Run: headless pygame with SDL's dummy video driver; simulated clock (each Clock.tick advances the game by its frame time, no real sleeping); random seed 0; keys injected as events and as key.get_pressed() state; mouse plan: one left click at the window centre at the start of phase 2, then a move to the lower-right quarter at the start of phase 3; restart key R tapped at the start of phases 3 and 4.
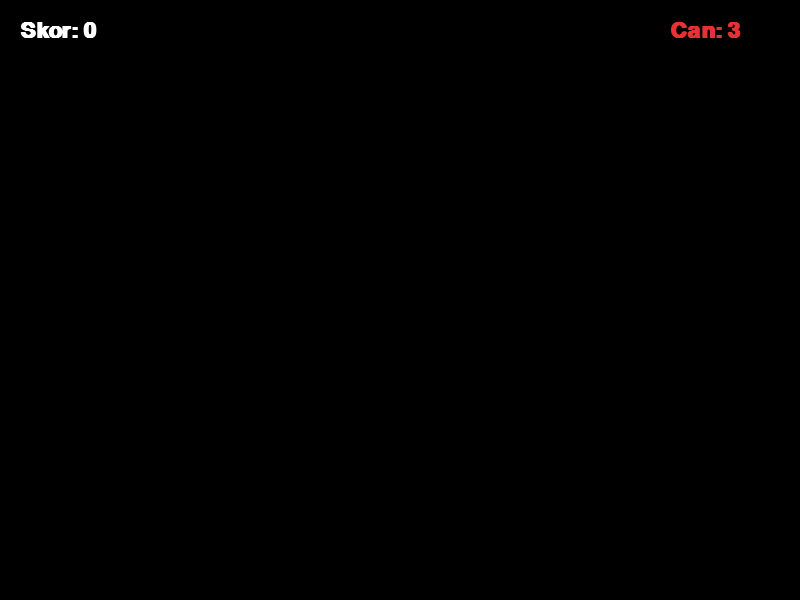
Frame 1 of 4 · flips 1–60 · no input
Frame 2 of 4 · flips 61–180 · clicked the window centre · tapped SPACE, RETURN · held RIGHT (→), D · screen unchanged from frame 1, image omitted
Frame 3 of 4 · flips 181–300 · moved the mouse to the lower-right quarter · tapped R · held DOWN (↓), S · screen unchanged from frame 2, image omitted
Frame 4 of 4 · flips 301–420 · tapped R · held LEFT (←), A, UP (↑), W · screen unchanged from frame 3, image omitted

The pygame program that drew these frames:

import pygame
import random
import math

# Pygame Başlatma
pygame.init()

# Ekran Ayarları
WIDTH, HEIGHT = 800, 600
screen = pygame.display.set_mode((WIDTH, HEIGHT))
pygame.display.set_caption("Fruit Ninja - Pygame")
clock = pygame.time.Clock()

# Renkler
WHITE = (255, 255, 255)
BLACK = (0, 0, 0)
RED = (230, 50, 50)
GREEN = (50, 205, 50)
ORANGE = (255, 165, 0)
GRAY = (50, 50, 50)

# Oyun Değişkenleri
score = 0
lives = 3
font = pygame.font.SysFont("Helvetica", 32, bold=True)

class Fruit:
    def __init__(self):
        self.radius = 30
        self.x = random.randint(100, WIDTH - 100)
        self.y = HEIGHT + self.radius
        
        # Yukarı doğru fırlatma hızı ve hafif yatay ivme
        self.vx = random.uniform(-3, 3)
        self.vy = random.uniform(-18, -13)
        self.gravity = 0.4
        
        # Rastgele Meyve Tipi veya Bomba
        self.type = random.choice(["apple", "orange", "bomb"])
        if self.type == "apple":
            self.color = RED
        elif self.type == "orange":
            self.color = ORANGE
        else:
            self.color = GRAY  # Bomba

        self.sliced = False

    def update(self):
        # Yerçekimi fiziği
        self.x += self.vx
        self.y += self.vy
        self.vy += self.gravity

    def draw(self, surface):
        if not self.sliced:
            pygame.draw.circle(surface, self.color, (int(self.x), int(self.y)), self.radius)
            if self.type == "bomb":
                # Bombanın fitili
                pygame.draw.line(surface, RED, (int(self.x), int(self.y - self.radius)), 
                                 (int(self.x), int(self.y - self.radius - 10)), 3)

# Meyve Listesi ve Bıçak İzi (Trail)
fruits = []
blade_trail = []
SPAWN_EVENT = pygame.USEREVENT + 1
pygame.time.set_timer(SPAWN_EVENT, 1000)  # Her 1 saniyede yeni nesne fırlat

running = True
game_over = False

while running:
    clock.tick(60)  # 60 FPS
    screen.fill(BLACK)

    for event in pygame.event.get():
        if event.type == pygame.QUIT:
            running = False
        elif event.type == SPAWN_EVENT and not game_over:
            fruits.append(Fruit())

    if not game_over:
        # Fare Hareketini ve Bıçak İzini Takip Et
        mouse_pos = pygame.mouse.get_pos()
        mouse_pressed = pygame.mouse.get_pressed()[0]  # Sol tık basılı mı?

        if mouse_pressed:
            blade_trail.append(mouse_pos)
            if len(blade_trail) > 10:  # İz uzunluğunu sınırla
                blade_trail.pop(0)
        else:
            blade_trail.clear()

        # Meyveleri Güncelle ve Çiz
        for fruit in fruits[:]:
            fruit.update()
            fruit.draw(screen)

            # Kesme Kontrolü (Fare tıklaması veya sürüklemesi ile temas var mı?)
            if mouse_pressed and not fruit.sliced:
                distance = math.hypot(mouse_pos[0] - fruit.x, mouse_pos[1] - fruit.y)
                if distance < fruit.radius:
                    fruit.sliced = True
                    if fruit.type == "bomb":
                        game_over = True
                    else:
                        score += 10
                        fruits.remove(fruit)

            # Ekrandan Düşen Meyveleri Temizle ve Can Düş
            if fruit.y > HEIGHT + 50:
                if not fruit.sliced and fruit.type != "bomb":
                    lives -= 1
                    if lives <= 0:
                        game_over = True
                fruits.remove(fruit)

        # Bıçak İzini Çiz (Çizgi şeklinde)
        if len(blade_trail) > 1:
            pygame.draw.lines(screen, WHITE, False, blade_trail, 4)

        # Skor ve Can Bilgisi
        score_text = font.render(f"Skor: {score}", True, WHITE)
        lives_text = font.render(f"Can: {lives}", True, RED)
        screen.blit(score_text, (20, 20))
        screen.blit(lives_text, (WIDTH - 130, 20))

    else:
        # Game Over Ekranı
        over_text = font.render("OYUN BİTTİ! Skorunuz: " + str(score), True, WHITE)
        restart_text = font.render("Yeniden Başlamak İçin 'R' Tuşuna Basın", True, ORANGE)
        screen.blit(over_text, (WIDTH // 2 - 180, HEIGHT // 2 - 50))
        screen.blit(restart_text, (WIDTH // 2 - 250, HEIGHT // 2 + 10))

        keys = pygame.key.get_pressed()
        if keys[pygame.K_r]:
            score = 0
            lives = 3
            fruits.clear()
            blade_trail.clear()
            game_over = False

    pygame.display.flip()

pygame.quit()
